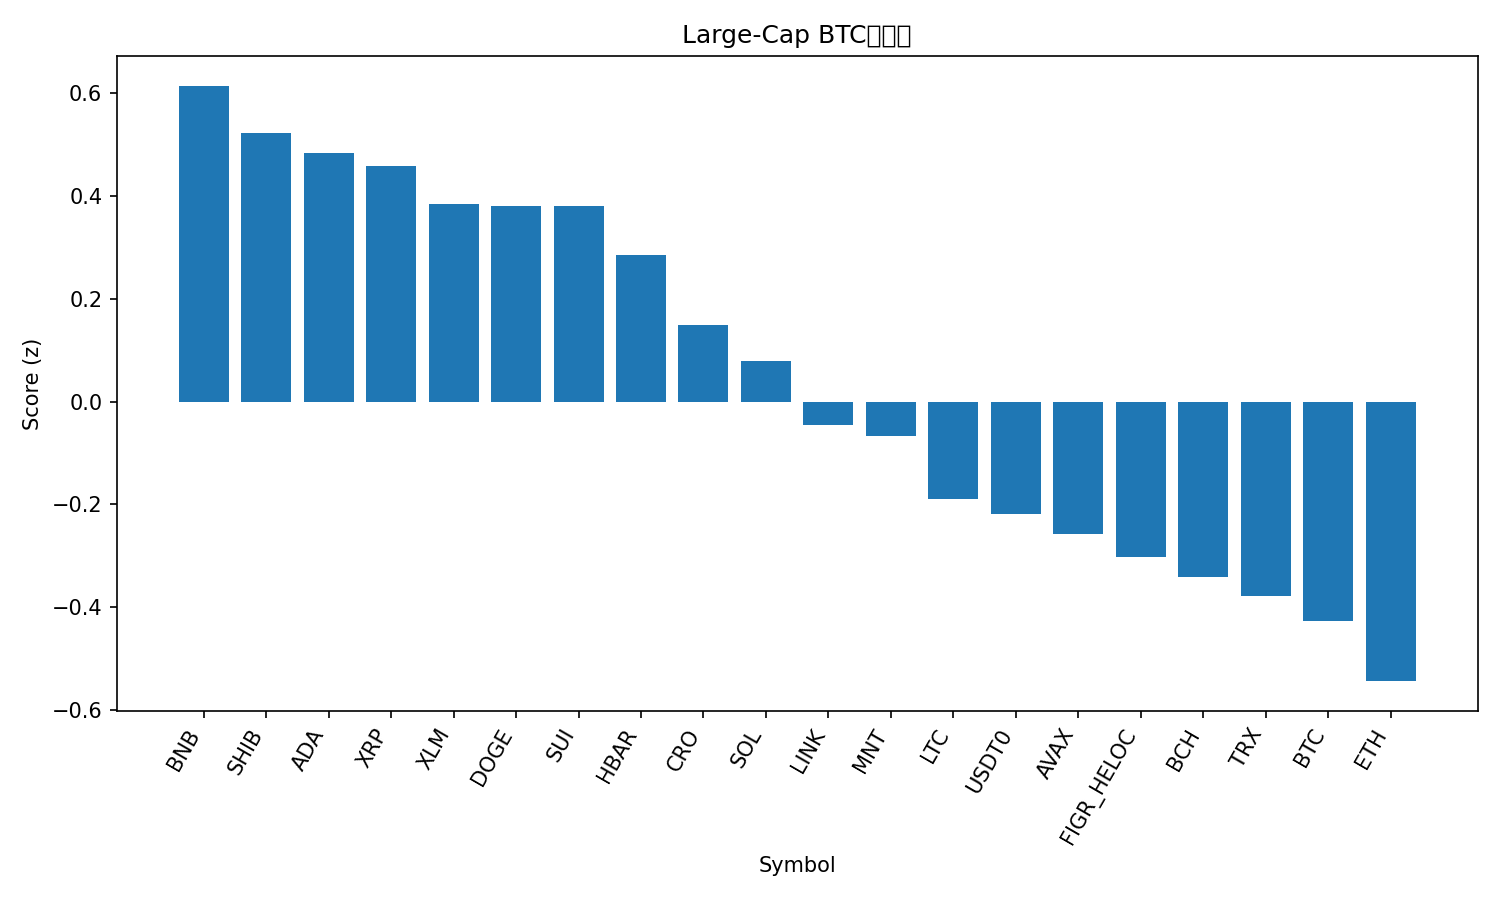

The data file committed next to this chart (first rows):
rank, name, symbol, price_btc, price_usd, pct_1h_btc, pct_24h_btc, pct_7d_btc, market_cap_rank, market_cap_usd, volume_usd, score
1, BNB, BNB, 0.01175, 1352, 0.09521, 11.79, 21.08, 3, 187734119914, 11032625062, 0.6144
2, Shiba Inu, SHIB, 9.5242e-11, 1.095e-05, 1.035, 6.338, -6.197, 33, 6453829397, 353452419, 0.5225
3, Cardano, ADA, 6.29e-06, 0.7236, 0.816, 8.964, -8.369, 11, 26341295330, 1719854759, 0.4839
4, XRP, XRP, 2.285e-05, 2.63, 0.8602, 6.89, -5.118, 5, 157406461225, 10281173730, 0.4578
5, Stellar, XLM, 3.04e-06, 0.3496, 0.9825, 4.774, -6.867, 19, 11196004683, 350343071, 0.3843
6, Dogecoin, DOGE, 1.84e-06, 0.2113, 0.7356, 8.893, -11.16, 9, 31964709962, 5257281977, 0.3813
7, Sui, SUI, 2.485e-05, 2.86, 0.63, 11.43, -15.44, 22, 10359599323, 2480121831, 0.3803
8, Hedera, HBAR, 1.64e-06, 0.1886, 0.6721, 7.293, -8.305, 28, 7989581310, 341785050, 0.2843
9, Cronos, CRO, 1.51e-06, 0.1736, 0.5823, 6.576, -10.18, 35, 6051855139, 62166909, 0.1483
10, Solana, SOL, 0.001716, 197.4, 0.5198, 5.606, -9.021, 6, 107884146112, 11944725907, 0.07964
11, Chainlink, LINK, 0.0001698, 19.53, -0.04532, 9.464, -4.784, 15, 13620909669, 1454375450, -0.04599
12, Mantle, MNT, 1.876e-05, 2.16, -1.718, 26.02, 9.108, 32, 7015792709, 977540775, -0.0661
13, Litecoin, LTC, 0.0008514, 97.91, 0.6991, -0.1416, -12.42, 30, 7480281864, 1366483654, -0.1895
14, USDT0, USDT0, 8.71e-06, 1.001, 0.4449, -3.019, 7.485, 31, 7380928687, 747789704, -0.218
15, Avalanche, AVAX, 0.0001981, 22.78, 0.3616, 4.798, -19.34, 23, 9709154003, 1504334405, -0.2574
16, Figure Heloc, FIGR_HELOC, 8.96e-06, 1.0, 0.0, 0.0, 11.23, 16, 12989110041, 40148, -0.303
17, Bitcoin Cash, BCH, 0.004719, 542.7, 0.1767, 0.9551, -2.455, 21, 10819760326, 298855557, -0.341
18, TRON, TRX, 2.81e-06, 0.3226, 0.1819, -0.732, 1.03, 10, 30542337925, 963614757, -0.3778
19, Bitcoin, BTC, 1.0, 114997, 0.0, 0.0, 0.0, 1, 2290448278579, 93617038633, -0.4274
20, Ethereum, ETH, 0.03613, 4155, -0.5419, 5.275, -1.636, 2, 501203429002, 56297382696, -0.5437
21, Hyperliquid, HYPE, 0.0003618, 41.62, -1.388, 9.975, -7.898, 18, 11276520350, 809421832, -1.027
